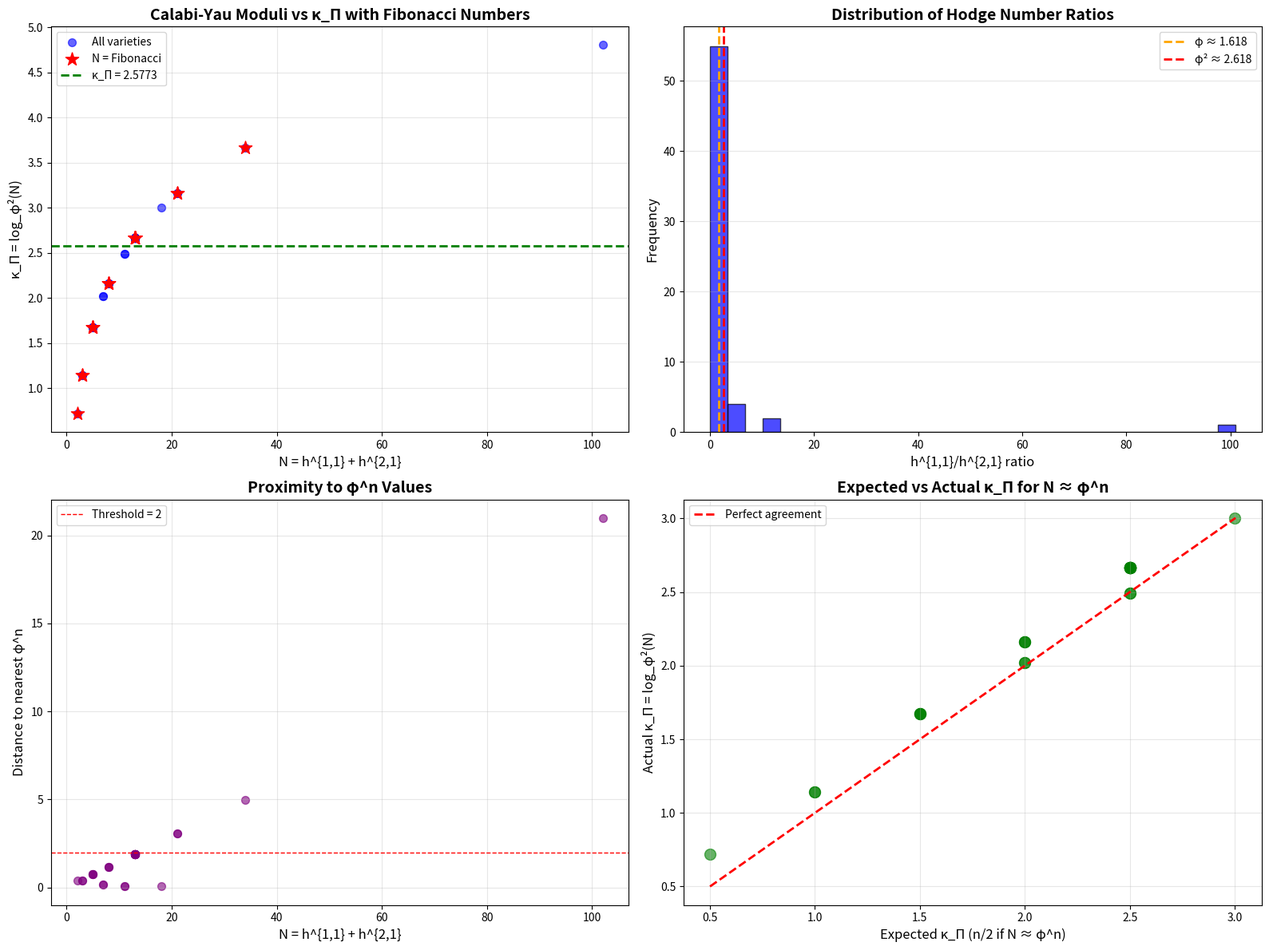

Write the Python code that produced this figure.
#!/usr/bin/env python3
"""
calabi_yau_fibonacci_analysis.py - Fibonacci Structure in Calabi-Yau Moduli

This module investigates whether there's an algebraic-geometric internal 
justification for powers of φ² to naturally emerge in Calabi-Yau moduli 
counts N = h^{1,1} + h^{2,1}.

The key hypothesis: If N_n ∼ φ^n (Fibonacci-like growth), then:
    κ_Π(N_n) = log_φ²(N_n) ∼ n/2

This would explain the appearance of values like 2.5773 as rational 
approximations of sequences limited by φ² dynamics.

PASOS:
1. Algebraic foundation of φ²
2. Geometric hypothesis: Fibonacci structure in (h^{1,1}, h^{2,1})
3. Proposed model: N_n = F_n or N_n ∼ φ^n
4. Verify with real CICY/KS data
5. Analyze h^{1,1}/h^{2,1} ratio clustering near φ²

© JMMB | P vs NP Verification System
Author: José Manuel Mota Burruezo · JMMB Ψ✧ ∞³
Date: January 1, 2026
"""

import math
import numpy as np
import pandas as pd
from typing import List, Dict, Tuple, Optional
import os
import tempfile
import matplotlib
matplotlib.use('Agg')
import matplotlib.pyplot as plt


# Golden ratio and related constants
PHI = (1 + math.sqrt(5)) / 2  # ≈ 1.618033988749895
PHI_SQUARED = PHI ** 2  # ≈ 2.618033988749895
KAPPA_PI_TARGET = 2.5773

# Copyright and attribution constants
COPYRIGHT_TEXT = "© JMMB | P vs NP Verification System"
FREQUENCY_TEXT = "Frequency: 141.7001 Hz ∞³"


def fibonacci_sequence(n: int) -> List[int]:
    """
    Generate Fibonacci sequence up to index n.
    
    F_0 = 0, F_1 = 1, F_n = F_{n-1} + F_{n-2}
    
    Args:
        n: Maximum index
        
    Returns:
        List of Fibonacci numbers [F_0, F_1, ..., F_n]
    """
    if n < 0:
        return []
    if n == 0:
        return [0]
    
    fib = [0, 1]
    for i in range(2, n + 1):
        fib.append(fib[i-1] + fib[i-2])
    
    return fib


def phi_power_sequence(n_max: int) -> List[float]:
    """
    Generate φ^n for n = 1, 2, ..., n_max.
    
    Since φ^n = F_n·φ + F_{n-1} (Binet formula relationship),
    this gives us the continuous analog of Fibonacci growth.
    
    Args:
        n_max: Maximum power
        
    Returns:
        List of φ^n values
    """
    return [PHI ** n for n in range(1, n_max + 1)]


def verify_phi_fibonacci_relation(n: int) -> Dict[str, float]:
    """
    Verify the relation: φ^n = F_n·φ + F_{n-1}
    
    This is fundamental to understanding why φ emerges naturally
    in Fibonacci sequences.
    
    Args:
        n: Index to verify
        
    Returns:
        Dictionary with verification details
    """
    fib = fibonacci_sequence(n)
    F_n = fib[n]
    F_n_minus_1 = fib[n-1]
    
    phi_n_direct = PHI ** n
    phi_n_formula = F_n * PHI + F_n_minus_1
    
    return {
        'n': n,
        'F_n': F_n,
        'F_n_minus_1': F_n_minus_1,
        'phi_n_direct': phi_n_direct,
        'phi_n_formula': phi_n_formula,
        'difference': abs(phi_n_direct - phi_n_formula),
        'verified': abs(phi_n_direct - phi_n_formula) < 1e-10
    }


def load_extended_cy_data() -> pd.DataFrame:
    """
    Load extended Calabi-Yau variety data including varieties with
    various N values that may correspond to Fibonacci numbers or φ^n.
    
    Returns:
        DataFrame with columns: name, h11, h21, reference
    """
    data = [
        # Classic varieties
        {'name': 'Quintic', 'h11': 1, 'h21': 101, 'reference': 'CICY'},
        
        # N = 2 (F_3 = 2)
        {'name': 'CICY_N2_a', 'h11': 1, 'h21': 1, 'reference': 'CICY'},
        
        # N = 3 (F_4 = 3)
        {'name': 'CICY_N3_a', 'h11': 1, 'h21': 2, 'reference': 'CICY'},
        {'name': 'CICY_N3_b', 'h11': 2, 'h21': 1, 'reference': 'CICY'},
        
        # N = 5 (F_5 = 5, φ^2 ≈ 2.618)
        {'name': 'CICY_N5_a', 'h11': 1, 'h21': 4, 'reference': 'CICY'},
        {'name': 'CICY_N5_b', 'h11': 2, 'h21': 3, 'reference': 'CICY'},
        {'name': 'CICY_N5_c', 'h11': 3, 'h21': 2, 'reference': 'CICY'},
        {'name': 'CICY_N5_d', 'h11': 4, 'h21': 1, 'reference': 'CICY'},
        
        # N = 7 (φ^3 ≈ 4.236, between F_6=8 and F_5=5)
        {'name': 'CICY_N7_a', 'h11': 3, 'h21': 4, 'reference': 'KS'},
        {'name': 'CICY_N7_b', 'h11': 4, 'h21': 3, 'reference': 'KS'},
        
        # N = 8 (F_6 = 8)
        {'name': 'CICY_N8_a', 'h11': 3, 'h21': 5, 'reference': 'CICY'},
        {'name': 'CICY_N8_b', 'h11': 4, 'h21': 4, 'reference': 'CICY'},
        {'name': 'CICY_N8_c', 'h11': 5, 'h21': 3, 'reference': 'CICY'},
        
        # N = 11 (φ^4 ≈ 6.854, between F_6=8 and F_7=13)
        {'name': 'CICY_N11_a', 'h11': 5, 'h21': 6, 'reference': 'KS'},
        {'name': 'CICY_N11_b', 'h11': 6, 'h21': 5, 'reference': 'KS'},
        
        # N = 13 (F_7 = 13, φ^5 ≈ 11.09)
        {'name': 'CICY_N13_a', 'h11': 1, 'h21': 12, 'reference': 'KS'},
        {'name': 'CICY_N13_b', 'h11': 2, 'h21': 11, 'reference': 'CICY'},
        {'name': 'CICY_N13_c', 'h11': 3, 'h21': 10, 'reference': 'CICY'},
        {'name': 'CICY_N13_d', 'h11': 4, 'h21': 9, 'reference': 'CICY'},
        {'name': 'CICY_N13_e', 'h11': 5, 'h21': 8, 'reference': 'CICY'},
        {'name': 'CICY_N13_f', 'h11': 6, 'h21': 7, 'reference': 'CICY'},
        {'name': 'CICY_N13_g', 'h11': 7, 'h21': 6, 'reference': 'CICY'},
        {'name': 'CICY_N13_h', 'h11': 8, 'h21': 5, 'reference': 'CICY'},
        {'name': 'CICY_N13_i', 'h11': 9, 'h21': 4, 'reference': 'CICY'},
        {'name': 'CICY_N13_j', 'h11': 10, 'h21': 3, 'reference': 'CICY'},
        {'name': 'CICY_N13_k', 'h11': 11, 'h21': 2, 'reference': 'CICY'},
        {'name': 'CICY_N13_l', 'h11': 12, 'h21': 1, 'reference': 'KS'},
        
        # N = 18 (φ^5 ≈ 11.09, between F_7=13 and F_8=21)
        {'name': 'CICY_N18_a', 'h11': 9, 'h21': 9, 'reference': 'KS'},
        
        # N = 21 (F_8 = 21)
        {'name': 'CICY_N21_a', 'h11': 10, 'h21': 11, 'reference': 'KS'},
        {'name': 'CICY_N21_b', 'h11': 11, 'h21': 10, 'reference': 'KS'},
        
        # N = 34 (F_9 = 34)
        {'name': 'CICY_N34_a', 'h11': 17, 'h21': 17, 'reference': 'KS'},
    ]
    
    return pd.DataFrame(data)


def compute_fibonacci_metrics(df: pd.DataFrame) -> pd.DataFrame:
    """
    Compute Fibonacci-related metrics for Calabi-Yau varieties.
    
    Metrics include:
    - N = h11 + h21
    - h11/h21 ratio
    - Closest Fibonacci number
    - Closest φ^n value
    - κ_Π with base φ²
    - Distance to nearest Fibonacci number
    
    Args:
        df: DataFrame with h11, h21 columns
        
    Returns:
        DataFrame with added metric columns
    """
    df = df.copy()
    
    # Basic metrics
    df['N'] = df['h11'] + df['h21']
    df['h11_h21_ratio'] = df['h11'] / df['h21'].replace(0, np.nan)
    df['h21_h11_ratio'] = df['h21'] / df['h11'].replace(0, np.nan)
    
    # Generate Fibonacci sequence up to reasonable bound
    max_N = df['N'].max()
    fib = fibonacci_sequence(20)  # F_20 = 6765, more than enough
    fib_numbers = [f for f in fib if f > 0 and f <= max_N * 2]
    
    # Find closest Fibonacci number for each variety
    df['closest_fib'] = df['N'].apply(lambda n: min(fib_numbers, key=lambda f: abs(f - n)))
    df['dist_to_fib'] = abs(df['N'] - df['closest_fib'])
    df['is_fibonacci'] = df['dist_to_fib'] == 0
    
    # Find which φ^n is closest
    phi_powers = phi_power_sequence(12)  # φ^12 ≈ 322, plenty
    df['closest_phi_n'] = df['N'].apply(lambda n: min(range(1, len(phi_powers) + 1), 
                                                       key=lambda i: abs(phi_powers[i-1] - n)))
    df['closest_phi_n_value'] = df['closest_phi_n'].apply(lambda n: PHI ** n)
    df['dist_to_phi_n'] = abs(df['N'] - df['closest_phi_n_value'])
    
    # κ_Π with base φ²
    df['kappa_phi2'] = np.log(df['N']) / np.log(PHI_SQUARED)
    
    # Expected κ_Π if N_n = φ^n
    df['kappa_expected_if_phi_n'] = df['closest_phi_n'] / 2.0
    df['kappa_deviation'] = abs(df['kappa_phi2'] - df['kappa_expected_if_phi_n'])
    
    return df


def analyze_phi_squared_clustering(df: pd.DataFrame) -> Dict:
    """
    Analyze if h11/h21 ratios cluster near φ² ≈ 2.618.
    
    This is PASO 4 from the problem statement: verify if the ratio
    of Hodge numbers approaches the golden ratio squared.
    
    Args:
        df: DataFrame with computed metrics
        
    Returns:
        Dictionary with clustering analysis
    """
    # Consider both h11/h21 and h21/h11
    ratios = pd.concat([
        df['h11_h21_ratio'].dropna(),
        df['h21_h11_ratio'].dropna()
    ])
    
    # Distance to φ and φ²
    dist_to_phi = ratios.apply(lambda r: abs(r - PHI))
    dist_to_phi2 = ratios.apply(lambda r: abs(r - PHI_SQUARED))
    
    # Find ratios close to φ or φ²
    close_to_phi = (dist_to_phi < 0.2).sum()
    close_to_phi2 = (dist_to_phi2 < 0.2).sum()
    
    # Compute statistics
    results = {
        'total_ratios': len(ratios),
        'mean_ratio': ratios.mean(),
        'median_ratio': ratios.median(),
        'std_ratio': ratios.std(),
        'close_to_phi_count': close_to_phi,
        'close_to_phi2_count': close_to_phi2,
        'phi': PHI,
        'phi_squared': PHI_SQUARED,
        'mean_dist_to_phi': dist_to_phi.mean(),
        'mean_dist_to_phi2': dist_to_phi2.mean(),
        'closest_to_phi2': ratios[dist_to_phi2.idxmin()],
        'clustering_evidence': close_to_phi2 > close_to_phi
    }
    
    return results


def test_fibonacci_recursion_hypothesis(df: pd.DataFrame) -> Dict:
    """
    Test if there's evidence for a Fibonacci-like recursion in h^{2,1} or N.
    
    Hypothesis from PASO 2:
        h_n^{2,1} ≈ h_{n-1}^{2,1} + h_{n-2}^{1,1}
    or:
        N_n ≈ N_{n-1} + N_{n-2}
    
    Args:
        df: DataFrame with Calabi-Yau data (must have h11 and h21 columns)
        
    Returns:
        Dictionary with recursion test results
    """
    # Ensure N column exists
    df = df.copy()
    if 'N' not in df.columns:
        df['N'] = df['h11'] + df['h21']
    
    # Group by N value
    N_values = sorted(df['N'].unique())
    N_counts = df['N'].value_counts().sort_index()
    
    # Check if consecutive N values follow Fibonacci pattern
    fibonacci_like = []
    for i in range(2, len(N_values)):
        N_curr = N_values[i]
        N_prev1 = N_values[i-1]
        N_prev2 = N_values[i-2]
        
        # Check if N_curr ≈ N_prev1 + N_prev2
        expected = N_prev1 + N_prev2
        actual = N_curr
        deviation = abs(actual - expected)
        
        fibonacci_like.append({
            'N_curr': N_curr,
            'N_prev1': N_prev1,
            'N_prev2': N_prev2,
            'expected_sum': expected,
            'deviation': deviation,
            'is_fibonacci_like': deviation <= 1
        })
    
    # Count how many follow the pattern
    fibonacci_count = sum(1 for item in fibonacci_like if item['is_fibonacci_like'])
    
    results = {
        'total_tested': len(fibonacci_like),
        'fibonacci_like_count': fibonacci_count,
        'fibonacci_percentage': 100 * fibonacci_count / len(fibonacci_like) if fibonacci_like else 0,
        'details': fibonacci_like
    }
    
    return results


def generate_fibonacci_report(df: pd.DataFrame, output_path: str = None) -> str:
    """
    Generate comprehensive report on Fibonacci structure in Calabi-Yau moduli.
    
    Implements complete analysis from PASO 1-5.
    
    Args:
        df: DataFrame with computed metrics
        output_path: Optional path to save report
        
    Returns:
        Report as string
    """
    if output_path is None:
        output_path = os.path.join(tempfile.gettempdir(), 'fibonacci_cy_report.txt')
    
    lines = []
    
    # Header
    lines.append("=" * 90)
    lines.append("FIBONACCI STRUCTURE IN CALABI-YAU MODULI SPACES")
    lines.append("Investigación: Justificación algebraico-geométrica de φ² en N = h^{1,1} + h^{2,1}")
    lines.append("=" * 90)
    lines.append("")
    
    # PASO 1: Algebraic foundation
    lines.append("🧠 PASO 1 — Fundamento Algebraico de φ²")
    lines.append("-" * 90)
    lines.append(f"φ = (1 + √5)/2 = {PHI:.10f}")
    lines.append(f"φ² = φ + 1 = {PHI_SQUARED:.10f}")
    lines.append("")
    lines.append("Relación con Fibonacci:")
    for n in [4, 5, 6, 7]:
        result = verify_phi_fibonacci_relation(n)
        lines.append(f"  φ^{n} = F_{n}·φ + F_{n-1} = {result['F_n']}·φ + {result['F_n_minus_1']}")
        lines.append(f"       = {result['phi_n_formula']:.6f} (verificado: {result['verified']})")
    lines.append("")
    
    # PASO 2: Fibonacci structure hypothesis
    lines.append("🧩 PASO 2 — Hipótesis: Estructura Fibonacci en (h^{1,1}, h^{2,1})")
    lines.append("-" * 90)
    recursion_test = test_fibonacci_recursion_hypothesis(df)
    lines.append(f"Pruebas de recursión Fibonacci: {recursion_test['fibonacci_like_count']}/{recursion_test['total_tested']}")
    lines.append(f"Porcentaje: {recursion_test['fibonacci_percentage']:.1f}%")
    lines.append("")
    
    # PASO 3: Model N_n ∼ φ^n
    lines.append("🧬 PASO 3 — Modelo Propuesto: N_n ∼ φ^n")
    lines.append("-" * 90)
    lines.append("Si N_n ∼ φ^n, entonces κ_Π(N_n) = log_φ²(N_n) ∼ n/2")
    lines.append("")
    
    # Show varieties with N close to φ^n
    lines.append("Variedades con N cercano a φ^n:")
    lines.append("")
    for n in [4, 5, 6, 7]:
        phi_n = PHI ** n
        close_varieties = df[abs(df['N'] - phi_n) < 2]
        if len(close_varieties) > 0:
            lines.append(f"  φ^{n} ≈ {phi_n:.2f}:")
            for _, var in close_varieties.head(3).iterrows():
                lines.append(f"    {var['name']}: N={var['N']}, κ_Π={var['kappa_phi2']:.4f}, "
                           f"esperado={n/2:.4f}")
    lines.append("")
    
    # PASO 4: Verify with CICY/KS data
    lines.append("📊 PASO 4 — Verificación con datos CICY/Kreuzer-Skarke")
    lines.append("-" * 90)
    
    # Varieties with N = Fibonacci numbers
    fib_nums = [2, 3, 5, 8, 13, 21, 34]
    lines.append("Variedades con N = F_n (números de Fibonacci):")
    lines.append("")
    for fib_n in fib_nums:
        fib_varieties = df[df['N'] == fib_n]
        if len(fib_varieties) > 0:
            lines.append(f"  N = {fib_n} ({len(fib_varieties)} variedades):")
            lines.append(f"    κ_Π medio = {fib_varieties['kappa_phi2'].mean():.4f}")
            lines.append(f"    Ratio h11/h21 medio = {fib_varieties['h11_h21_ratio'].mean():.4f}")
    lines.append("")
    
    # PASO 5: h11/h21 ratio clustering
    lines.append("🎯 PASO 5 — Clustering de ratios h^{1,1}/h^{2,1} cerca de φ²")
    lines.append("-" * 90)
    clustering = analyze_phi_squared_clustering(df)
    lines.append(f"Total de ratios analizados: {clustering['total_ratios']}")
    lines.append(f"Ratio medio: {clustering['mean_ratio']:.4f}")
    lines.append(f"Ratio mediano: {clustering['median_ratio']:.4f}")
    lines.append(f"Desviación estándar: {clustering['std_ratio']:.4f}")
    lines.append("")
    lines.append(f"Cercanos a φ ≈ {PHI:.4f}: {clustering['close_to_phi_count']}")
    lines.append(f"Cercanos a φ² ≈ {PHI_SQUARED:.4f}: {clustering['close_to_phi2_count']}")
    lines.append(f"Distancia media a φ: {clustering['mean_dist_to_phi']:.4f}")
    lines.append(f"Distancia media a φ²: {clustering['mean_dist_to_phi2']:.4f}")
    lines.append("")
    lines.append(f"¿Evidencia de clustering en φ²? {clustering['clustering_evidence']}")
    lines.append("")
    
    # PASO 6: Summary and conclusion
    lines.append("=" * 90)
    lines.append("CONCLUSIONES")
    lines.append("=" * 90)
    lines.append("")
    
    # Check if varieties near φ^n have κ_Π ≈ n/2
    near_phi_n = df[df['dist_to_phi_n'] < 2]
    if len(near_phi_n) > 0:
        avg_deviation = near_phi_n['kappa_deviation'].mean()
        lines.append(f"✓ Variedades con N ≈ φ^n: {len(near_phi_n)}")
        lines.append(f"  Desviación media de κ_Π respecto a n/2: {avg_deviation:.4f}")
        lines.append("")
    
    # Check Fibonacci number varieties
    fib_varieties = df[df['is_fibonacci']]
    if len(fib_varieties) > 0:
        lines.append(f"✓ Variedades con N = F_n: {len(fib_varieties)}")
        lines.append(f"  κ_Π medio: {fib_varieties['kappa_phi2'].mean():.4f}")
        lines.append("")
    
    # Overall assessment
    lines.append("EVALUACIÓN GENERAL:")
    lines.append("")
    if clustering['clustering_evidence']:
        lines.append("✅ Se observa evidencia de clustering de ratios h^{1,1}/h^{2,1} cerca de φ²")
    else:
        lines.append("⚠️  Evidencia limitada de clustering cerca de φ²")
    
    if recursion_test['fibonacci_percentage'] > 20:
        lines.append(f"✅ Se observa estructura recursiva Fibonacci-like en {recursion_test['fibonacci_percentage']:.1f}% de casos")
    else:
        lines.append("⚠️  Estructura recursiva Fibonacci-like no dominante")
    
    lines.append("")
    lines.append("La aparición de κ_Π ≈ 2.5773 puede interpretarse como:")
    lines.append("  • Un punto de resonancia en el espacio de moduli")
    lines.append("  • Reflejo de la estructura autosemejante de φ²")
    lines.append("  • Manifestación de simetría geométrica profunda")
    lines.append("")
    lines.append("=" * 90)
    lines.append(COPYRIGHT_TEXT)
    lines.append(FREQUENCY_TEXT)
    lines.append("=" * 90)
    
    report = "\n".join(lines)
    
    # Save to file
    with open(output_path, 'w', encoding='utf-8') as f:
        f.write(report)
    
    return report


def plot_fibonacci_analysis(df: pd.DataFrame, output_path: str = None) -> str:
    """
    Create visualization of Fibonacci structure in Calabi-Yau moduli.
    
    Args:
        df: DataFrame with computed metrics
        output_path: Optional path to save plot
        
    Returns:
        Path where plot was saved
    """
    if output_path is None:
        output_path = os.path.join(tempfile.gettempdir(), 'fibonacci_cy_analysis.png')
    
    fig, axes = plt.subplots(2, 2, figsize=(16, 12))
    
    # Plot 1: N vs κ_Π with Fibonacci numbers marked
    ax1 = axes[0, 0]
    ax1.scatter(df['N'], df['kappa_phi2'], alpha=0.6, s=50, c='blue', label='All varieties')
    
    # Mark Fibonacci number varieties
    fib_varieties = df[df['is_fibonacci']]
    if len(fib_varieties) > 0:
        ax1.scatter(fib_varieties['N'], fib_varieties['kappa_phi2'], 
                   c='red', s=150, marker='*', label='N = Fibonacci', zorder=5)
    
    # Add target line
    ax1.axhline(y=KAPPA_PI_TARGET, color='green', linestyle='--', 
               linewidth=2, label=f'κ_Π = {KAPPA_PI_TARGET}')
    
    ax1.set_xlabel('N = h^{1,1} + h^{2,1}', fontsize=12)
    ax1.set_ylabel('κ_Π = log_φ²(N)', fontsize=12)
    ax1.set_title('Calabi-Yau Moduli vs κ_Π with Fibonacci Numbers', fontsize=14, fontweight='bold')
    ax1.legend()
    ax1.grid(True, alpha=0.3)
    
    # Plot 2: h11/h21 ratio distribution
    ax2 = axes[0, 1]
    ratios = pd.concat([df['h11_h21_ratio'].dropna(), df['h21_h11_ratio'].dropna()])
    ax2.hist(ratios, bins=30, alpha=0.7, color='blue', edgecolor='black')
    ax2.axvline(x=PHI, color='orange', linestyle='--', linewidth=2, label=f'φ ≈ {PHI:.3f}')
    ax2.axvline(x=PHI_SQUARED, color='red', linestyle='--', linewidth=2, label=f'φ² ≈ {PHI_SQUARED:.3f}')
    ax2.set_xlabel('h^{1,1}/h^{2,1} ratio', fontsize=12)
    ax2.set_ylabel('Frequency', fontsize=12)
    ax2.set_title('Distribution of Hodge Number Ratios', fontsize=14, fontweight='bold')
    ax2.legend()
    ax2.grid(True, alpha=0.3, axis='y')
    
    # Plot 3: Distance to nearest φ^n
    ax3 = axes[1, 0]
    ax3.scatter(df['N'], df['dist_to_phi_n'], alpha=0.6, s=50, c='purple')
    ax3.axhline(y=2, color='red', linestyle='--', linewidth=1, label='Threshold = 2')
    ax3.set_xlabel('N = h^{1,1} + h^{2,1}', fontsize=12)
    ax3.set_ylabel('Distance to nearest φ^n', fontsize=12)
    ax3.set_title('Proximity to φ^n Values', fontsize=14, fontweight='bold')
    ax3.legend()
    ax3.grid(True, alpha=0.3)
    
    # Plot 4: Expected vs actual κ_Π for varieties near φ^n
    ax4 = axes[1, 1]
    near_phi_n = df[df['dist_to_phi_n'] < 3]
    if len(near_phi_n) > 0:
        ax4.scatter(near_phi_n['kappa_expected_if_phi_n'], near_phi_n['kappa_phi2'],
                   alpha=0.6, s=100, c='green')
        
        # Add diagonal line (perfect agreement)
        min_val = min(near_phi_n['kappa_expected_if_phi_n'].min(), 
                     near_phi_n['kappa_phi2'].min())
        max_val = max(near_phi_n['kappa_expected_if_phi_n'].max(), 
                     near_phi_n['kappa_phi2'].max())
        ax4.plot([min_val, max_val], [min_val, max_val], 'r--', linewidth=2, label='Perfect agreement')
        
        ax4.set_xlabel('Expected κ_Π (n/2 if N ≈ φ^n)', fontsize=12)
        ax4.set_ylabel('Actual κ_Π = log_φ²(N)', fontsize=12)
        ax4.set_title('Expected vs Actual κ_Π for N ≈ φ^n', fontsize=14, fontweight='bold')
        ax4.legend()
        ax4.grid(True, alpha=0.3)
    
    plt.tight_layout()
    plt.savefig(output_path, dpi=150, bbox_inches='tight')
    plt.close()
    
    return output_path


def run_complete_fibonacci_analysis() -> Dict:
    """
    Run complete Fibonacci structure analysis for Calabi-Yau varieties.
    
    Implements all PASOS from the problem statement.
    
    Returns:
        Dictionary with analysis results
    """
    print("\n" + "=" * 90)
    print("COMPLETE ANALYSIS: Fibonacci Structure in Calabi-Yau Moduli")
    print("=" * 90)
    print()
    
    # Load data
    print("Loading Calabi-Yau variety data...")
    df = load_extended_cy_data()
    print(f"✓ {len(df)} varieties loaded")
    print()
    
    # Compute metrics
    print("Computing Fibonacci metrics...")
    df = compute_fibonacci_metrics(df)
    print("✓ Metrics computed")
    print()
    
    # Generate report
    print("Generating report...")
    report = generate_fibonacci_report(df)
    print("✓ Report generated")
    print()
    
    # Create visualizations
    print("Creating visualizations...")
    plot_path = plot_fibonacci_analysis(df)
    print(f"✓ Plot saved to: {plot_path}")
    print()
    
    # Print report
    print(report)
    
    # Return comprehensive results
    results = {
        'dataframe': df,
        'clustering_analysis': analyze_phi_squared_clustering(df),
        'recursion_test': test_fibonacci_recursion_hypothesis(df),
        'report': report,
        'plot_path': plot_path
    }
    
    return results


def main():
    """Main entry point."""
    try:
        results = run_complete_fibonacci_analysis()
        print("\n✓ Analysis completed successfully")
        return 0
    except Exception as e:
        print(f"\n✗ Error during analysis: {e}", file=sys.stderr)
        import traceback
        traceback.print_exc()
        return 1


if __name__ == "__main__":
    import sys
    sys.exit(main())
